Image classification data set "Cropped_Tumors" (victorsobottka/Deep_Learning_FinalProject on GitHub). Class labels (3): benign, malignant, normal.

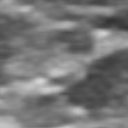
Label: normal

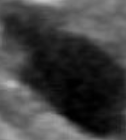
Label: benign

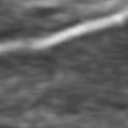
Label: normal

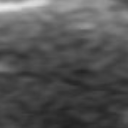
Label: normal

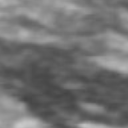
Label: normal

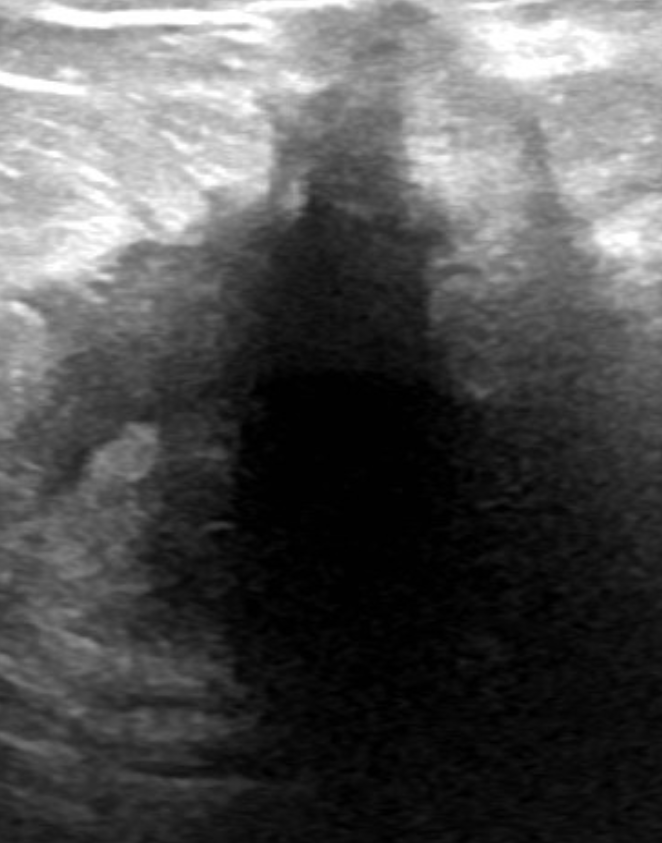
Label: malignant
